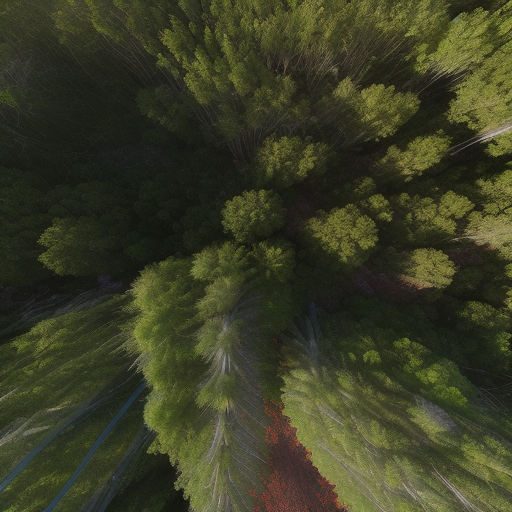
Generation parameters embedded in this image by AUTOMATIC1111 Stable Diffusion web UI or a fork of it (Forge, ...) (PNG 'parameters' text chunk):
Top-down vertical satellite view, drone image, forest, vibrant colors of vegetation, natural reserve, realistic, cinematic lighting, sunrise, noon, sunset, sparse canopy, majestic trees, sunlit glades, shadowy pockets, subtle lighting, tranquil, sunlight filters, 
Negative prompt: circle
Steps: 20, Sampler: Euler a, CFG scale: 7, Seed: 3183864508, Size: 512x512, Model hash: d7fc69397d, Model: realisticVisionV50_v50VAE, Version: v1.5.1